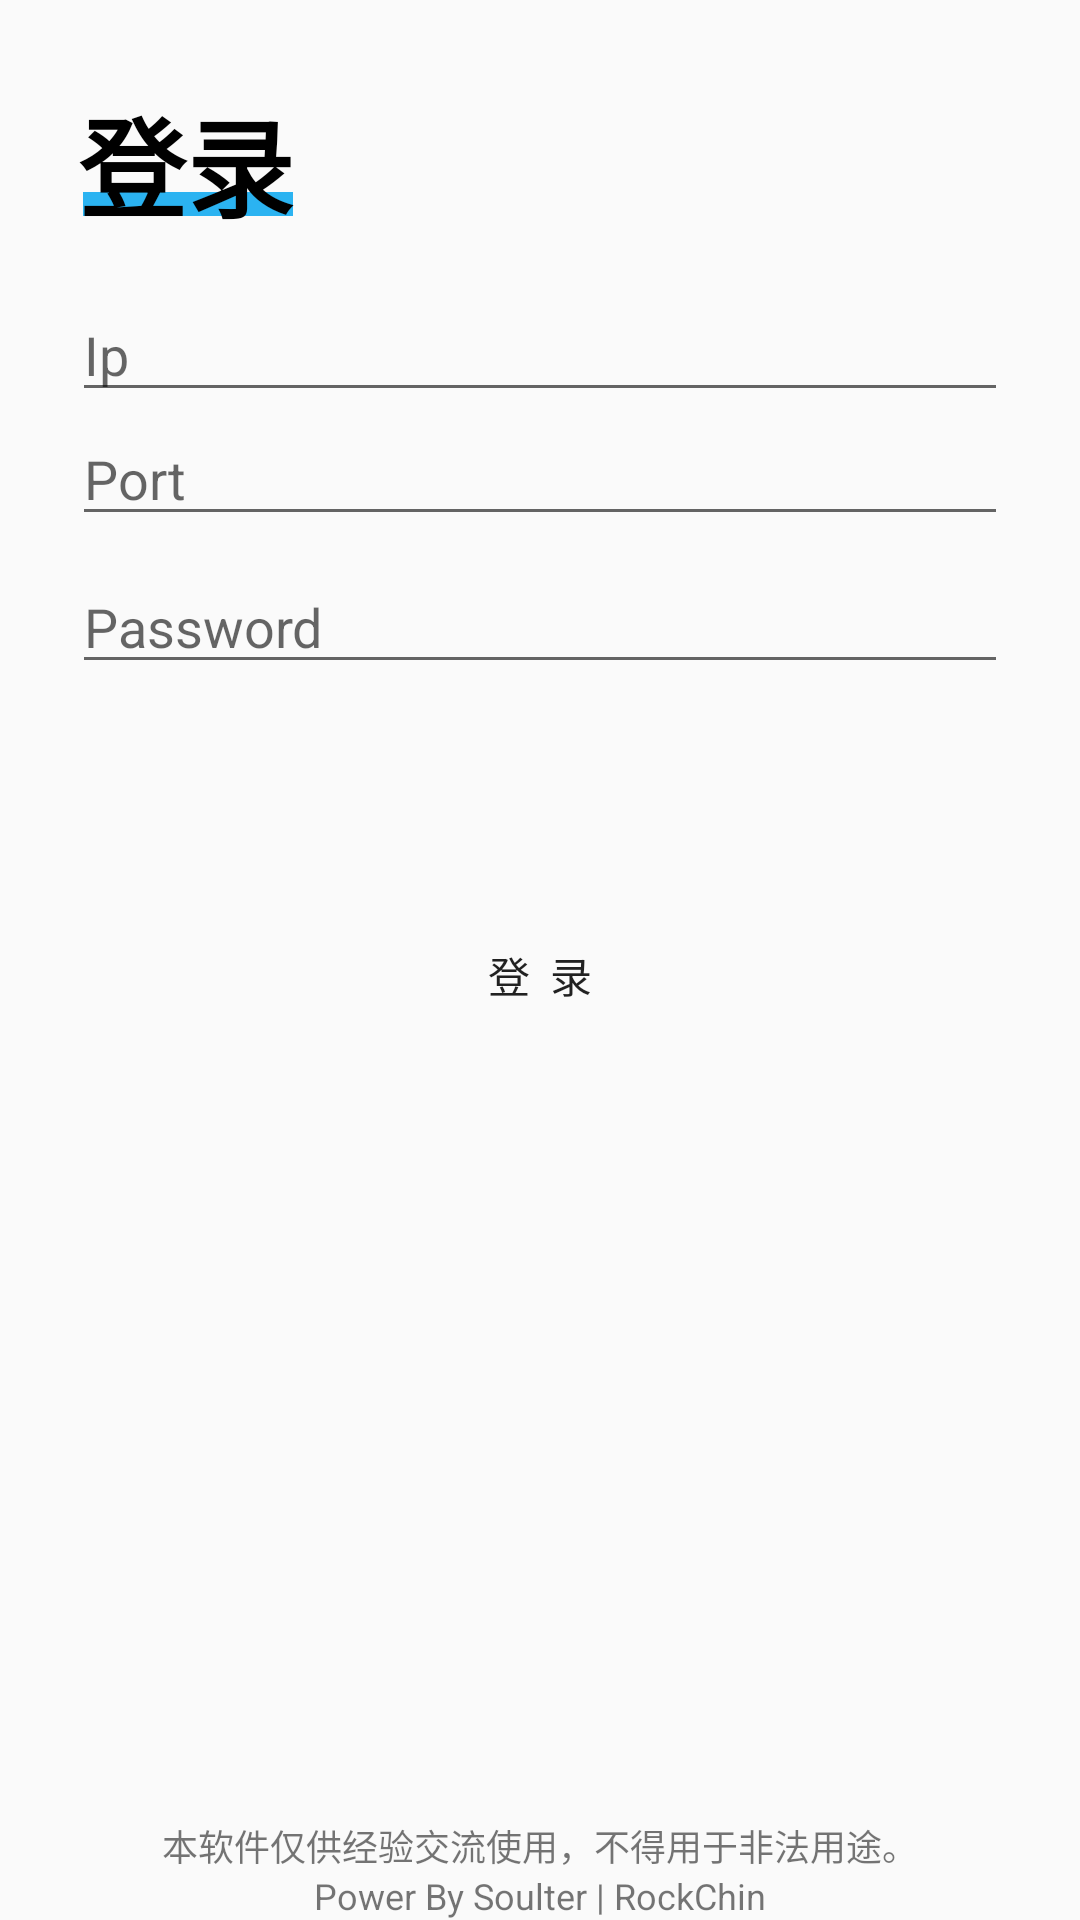

The Android layout XML behind this screen, and the referenced resources:
<!-- AndroidManifest.xml: application theme AppTheme -->
<!-- res/layout/activity_login.xml -->
<?xml version="1.0" encoding="utf-8"?>
<androidx.constraintlayout.widget.ConstraintLayout xmlns:android="http://schemas.android.com/apk/res/android"
    xmlns:app="http://schemas.android.com/apk/res-auto"
    xmlns:tools="http://schemas.android.com/tools"
    android:id="@+id/container"
    android:layout_width="match_parent"
    android:layout_height="match_parent"
    android:paddingLeft="@dimen/activity_horizontal_margin"
    android:paddingTop="@dimen/activity_vertical_margin"
    android:paddingRight="@dimen/activity_horizontal_margin"
    android:paddingBottom="@dimen/activity_vertical_margin">


    <View
        android:layout_width="70dp"
        android:layout_height="8dp"
        android:layout_marginTop="64dp"
        android:background="@color/gradientStart"
        app:layout_constraintEnd_toEndOf="parent"
        app:layout_constraintHorizontal_bias="0.095"
        app:layout_constraintStart_toStartOf="parent"
        app:layout_constraintTop_toTopOf="parent"></View>

    <TextView
        android:id="@+id/login_status"
        android:layout_width="wrap_content"
        android:layout_height="wrap_content"
        android:layout_marginTop="28dp"
        android:text="登录"
        android:textColor="#000"
        android:textSize="36dp"
        android:textStyle="bold"
        app:layout_constraintEnd_toEndOf="parent"
        app:layout_constraintHorizontal_bias="0.09"
        app:layout_constraintStart_toStartOf="parent"
        app:layout_constraintTop_toTopOf="parent" />



    <EditText
        android:id="@+id/userip"
        android:layout_width="0dp"
        android:layout_height="wrap_content"
        android:layout_marginStart="24dp"
        android:layout_marginTop="96dp"
        android:layout_marginEnd="24dp"
        android:hint="@string/prompt_ip"
        android:inputType="text"
        android:selectAllOnFocus="true"
        app:layout_constraintEnd_toEndOf="parent"
        app:layout_constraintStart_toStartOf="parent"
        app:layout_constraintTop_toTopOf="parent" />

    <EditText
        android:id="@+id/userport"
        android:layout_width="0dp"
        android:layout_height="wrap_content"
        android:layout_marginStart="24dp"
        android:layout_marginEnd="24dp"
        android:hint="Port"
        android:inputType="text"
        android:selectAllOnFocus="true"
        app:layout_constraintEnd_toEndOf="parent"
        app:layout_constraintStart_toStartOf="parent"
        app:layout_constraintTop_toBottomOf="@+id/userip"/>





    <EditText
        android:id="@+id/password"
        android:layout_width="0dp"
        android:layout_height="wrap_content"
        android:layout_marginStart="24dp"
        android:layout_marginTop="8dp"
        android:layout_marginEnd="24dp"

        android:hint="@string/prompt_password"
        android:imeActionLabel="@string/action_sign_in_short"
        android:imeOptions="actionDone"
        android:inputType="textPassword"
        android:selectAllOnFocus="true"
        app:layout_constraintEnd_toEndOf="parent"
        app:layout_constraintStart_toStartOf="parent"
        app:layout_constraintTop_toBottomOf="@+id/userport" />

    <Button
        android:id="@+id/login"
        android:layout_width="match_parent"
        android:layout_height="wrap_content"
        android:layout_gravity="start"
        android:layout_marginStart="48dp"
        android:layout_marginTop="16dp"
        android:layout_marginEnd="48dp"
        android:layout_marginBottom="64dp"
        android:background="?android:attr/selectableItemBackground"
        android:text="登  录"
        app:layout_constraintBottom_toBottomOf="parent"
        app:layout_constraintEnd_toEndOf="parent"
        app:layout_constraintStart_toStartOf="parent"
        app:layout_constraintTop_toBottomOf="@+id/password"
        app:layout_constraintVertical_bias="0.201" />



    <ProgressBar
        android:id="@+id/loading"
        android:layout_width="wrap_content"
        android:layout_height="wrap_content"
        android:layout_gravity="center"
        android:layout_marginStart="32dp"
        android:layout_marginTop="64dp"
        android:layout_marginEnd="32dp"
        android:layout_marginBottom="64dp"
        android:visibility="gone"
        app:layout_constraintBottom_toBottomOf="parent"
        app:layout_constraintEnd_toEndOf="@+id/password"
        app:layout_constraintStart_toStartOf="@+id/password"
        app:layout_constraintTop_toTopOf="parent"
        app:layout_constraintVertical_bias="0.39" />



    <TextView
        android:layout_width="wrap_content"
        android:layout_height="wrap_content"
        android:layout_marginTop="28dp"
        android:text="本软件仅供经验交流使用，不得用于非法用途。"
        android:textSize="12dp"
        app:layout_constraintEnd_toEndOf="parent"
        app:layout_constraintStart_toStartOf="parent"
        app:layout_constraintBottom_toBottomOf="@id/tv_political1"
        android:layout_marginBottom="16dp"

        />

    <TextView
        android:id="@+id/tv_political1"
        android:layout_width="wrap_content"
        android:layout_height="wrap_content"
        android:layout_marginTop="25dp"
        android:text="Power By Soulter | RockChin"
        android:textSize="12dp"
        app:layout_constraintEnd_toEndOf="parent"
        app:layout_constraintBottom_toBottomOf="parent"
        app:layout_constraintStart_toStartOf="parent"

        />

</androidx.constraintlayout.widget.ConstraintLayout>
<!-- resources referenced by this layout -->
<resources>
  <color name="gradientStart">#2BB3F1</color>
  <string name="action_sign_in_short">Sign in</string>
  <string name="prompt_ip">Ip</string>
  <string name="prompt_password">Password</string>
  <style name="AppTheme" parent="Theme.AppCompat.Light.DarkActionBar">
          
          <item name="colorPrimary">@color/colorPrimary</item>
          <item name="colorPrimaryDark">@color/colorPrimaryDark</item>
          <item name="colorAccent">@color/colorAccent</item>
      </style>
  <color name="colorPrimary">#228BE6</color>
  <color name="colorPrimaryDark">#228BE6</color>
  <color name="colorAccent">#CDDC39</color>
</resources>
